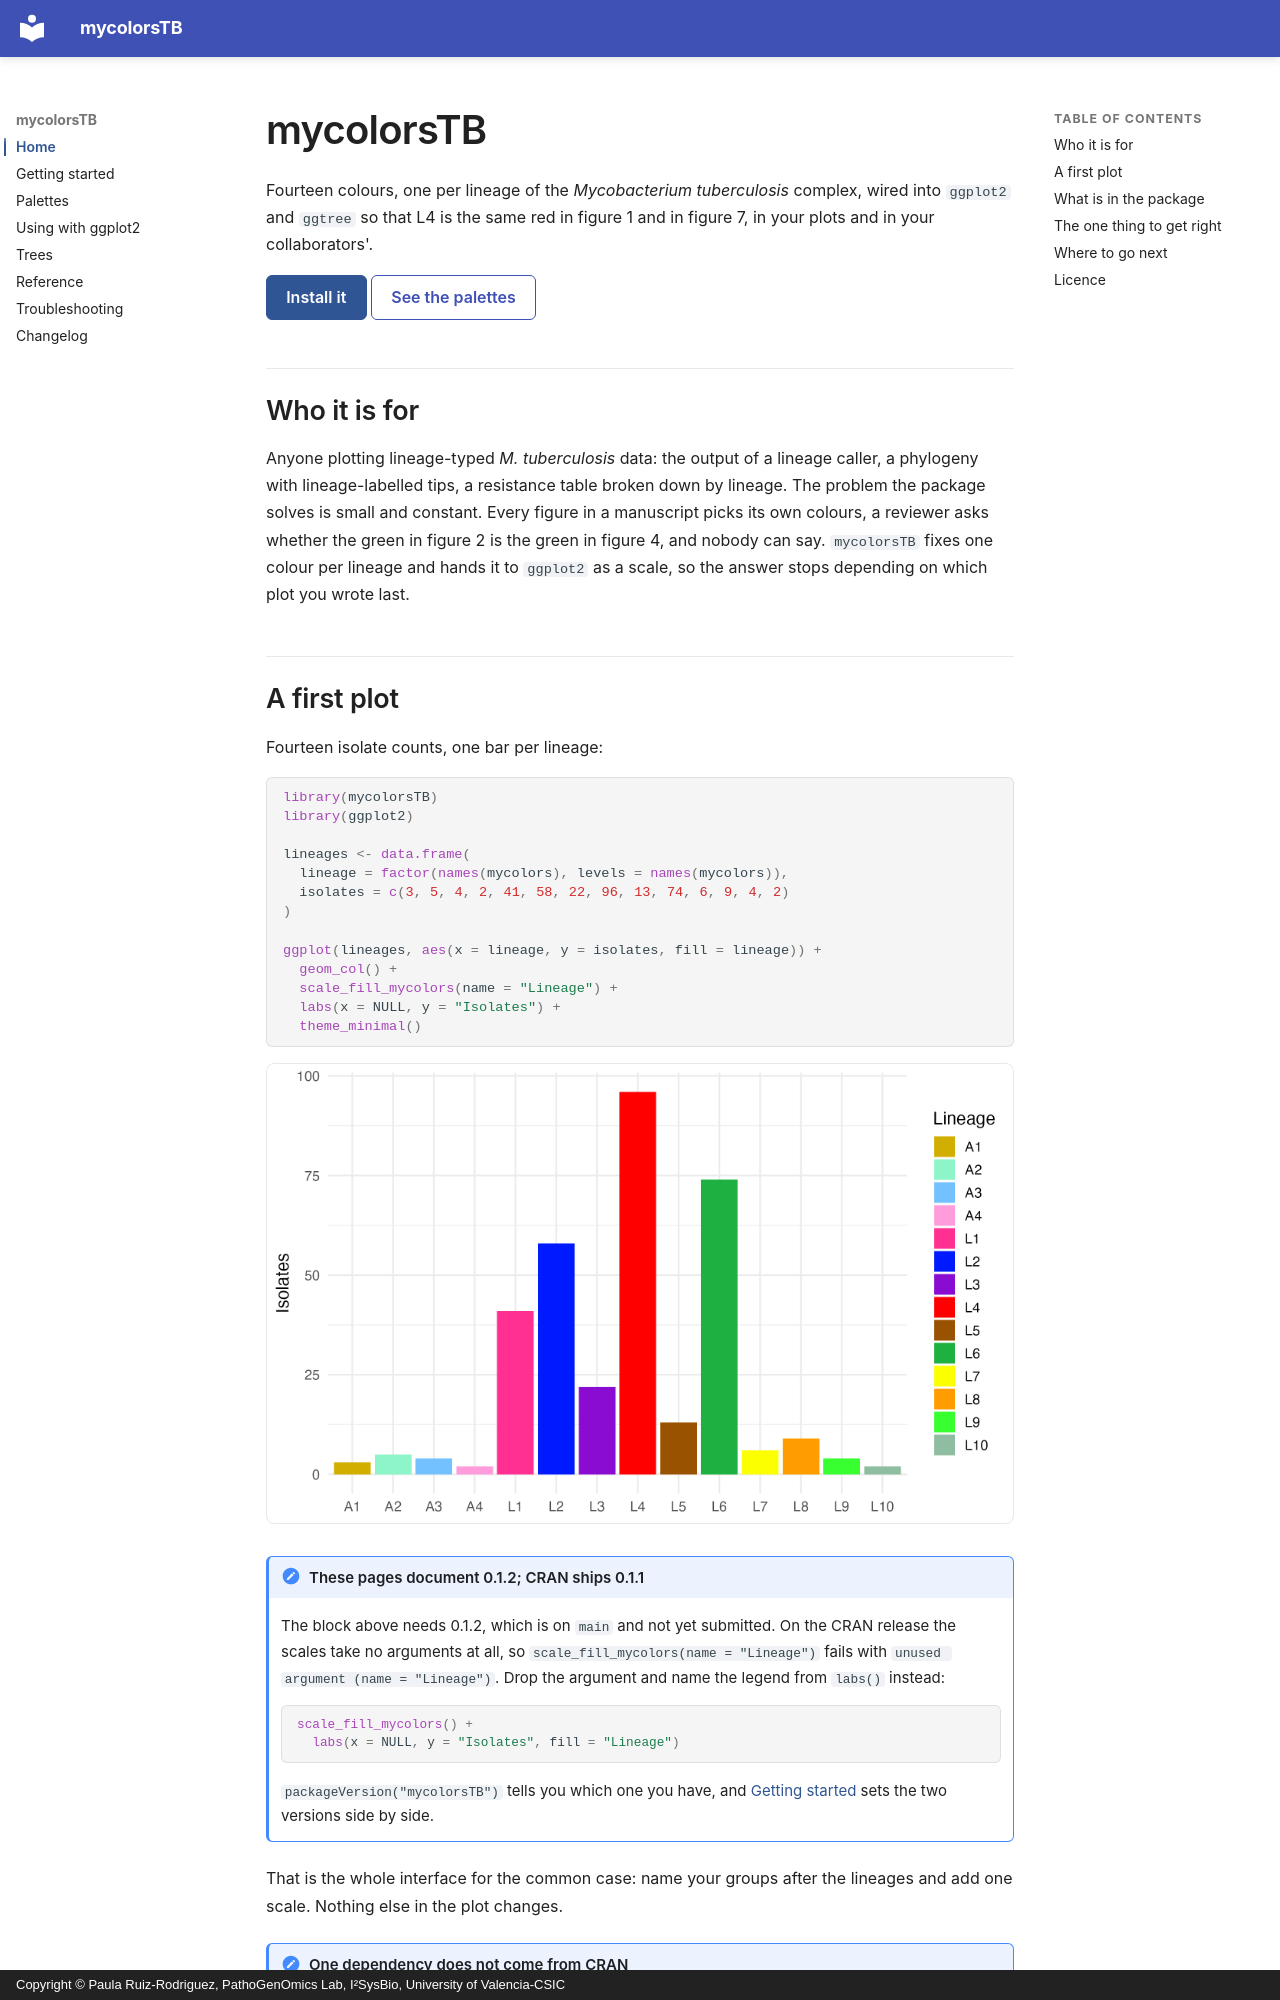

repository: PathoGenOmics-Lab/mycolorsTB · page: index.html · generator: mkdocs · copyright: Copyright © Paula Ruiz-Rodriguez, PathoGenOmics Lab, I²SysBio, University of Valencia-CSIC

# mycolorsTB

Fourteen colours, one per lineage of the *Mycobacterium tuberculosis* complex,
wired into `ggplot2` and `ggtree` so that L4 is the same red in figure 1 and in
figure 7, in your plots and in your collaborators'.

[Install it](getting-started.md){ .md-button .md-button--primary }
[See the palettes](palettes.md){ .md-button }

## Who it is for

Anyone plotting lineage-typed *M. tuberculosis* data: the output of a lineage
caller, a phylogeny with lineage-labelled tips, a resistance table broken down
by lineage. The problem the package solves is small and constant. Every figure
in a manuscript picks its own colours, a reviewer asks whether the green in
figure 2 is the green in figure 4, and nobody can say. `mycolorsTB` fixes one
colour per lineage and hands it to `ggplot2` as a scale, so the answer stops
depending on which plot you wrote last.
